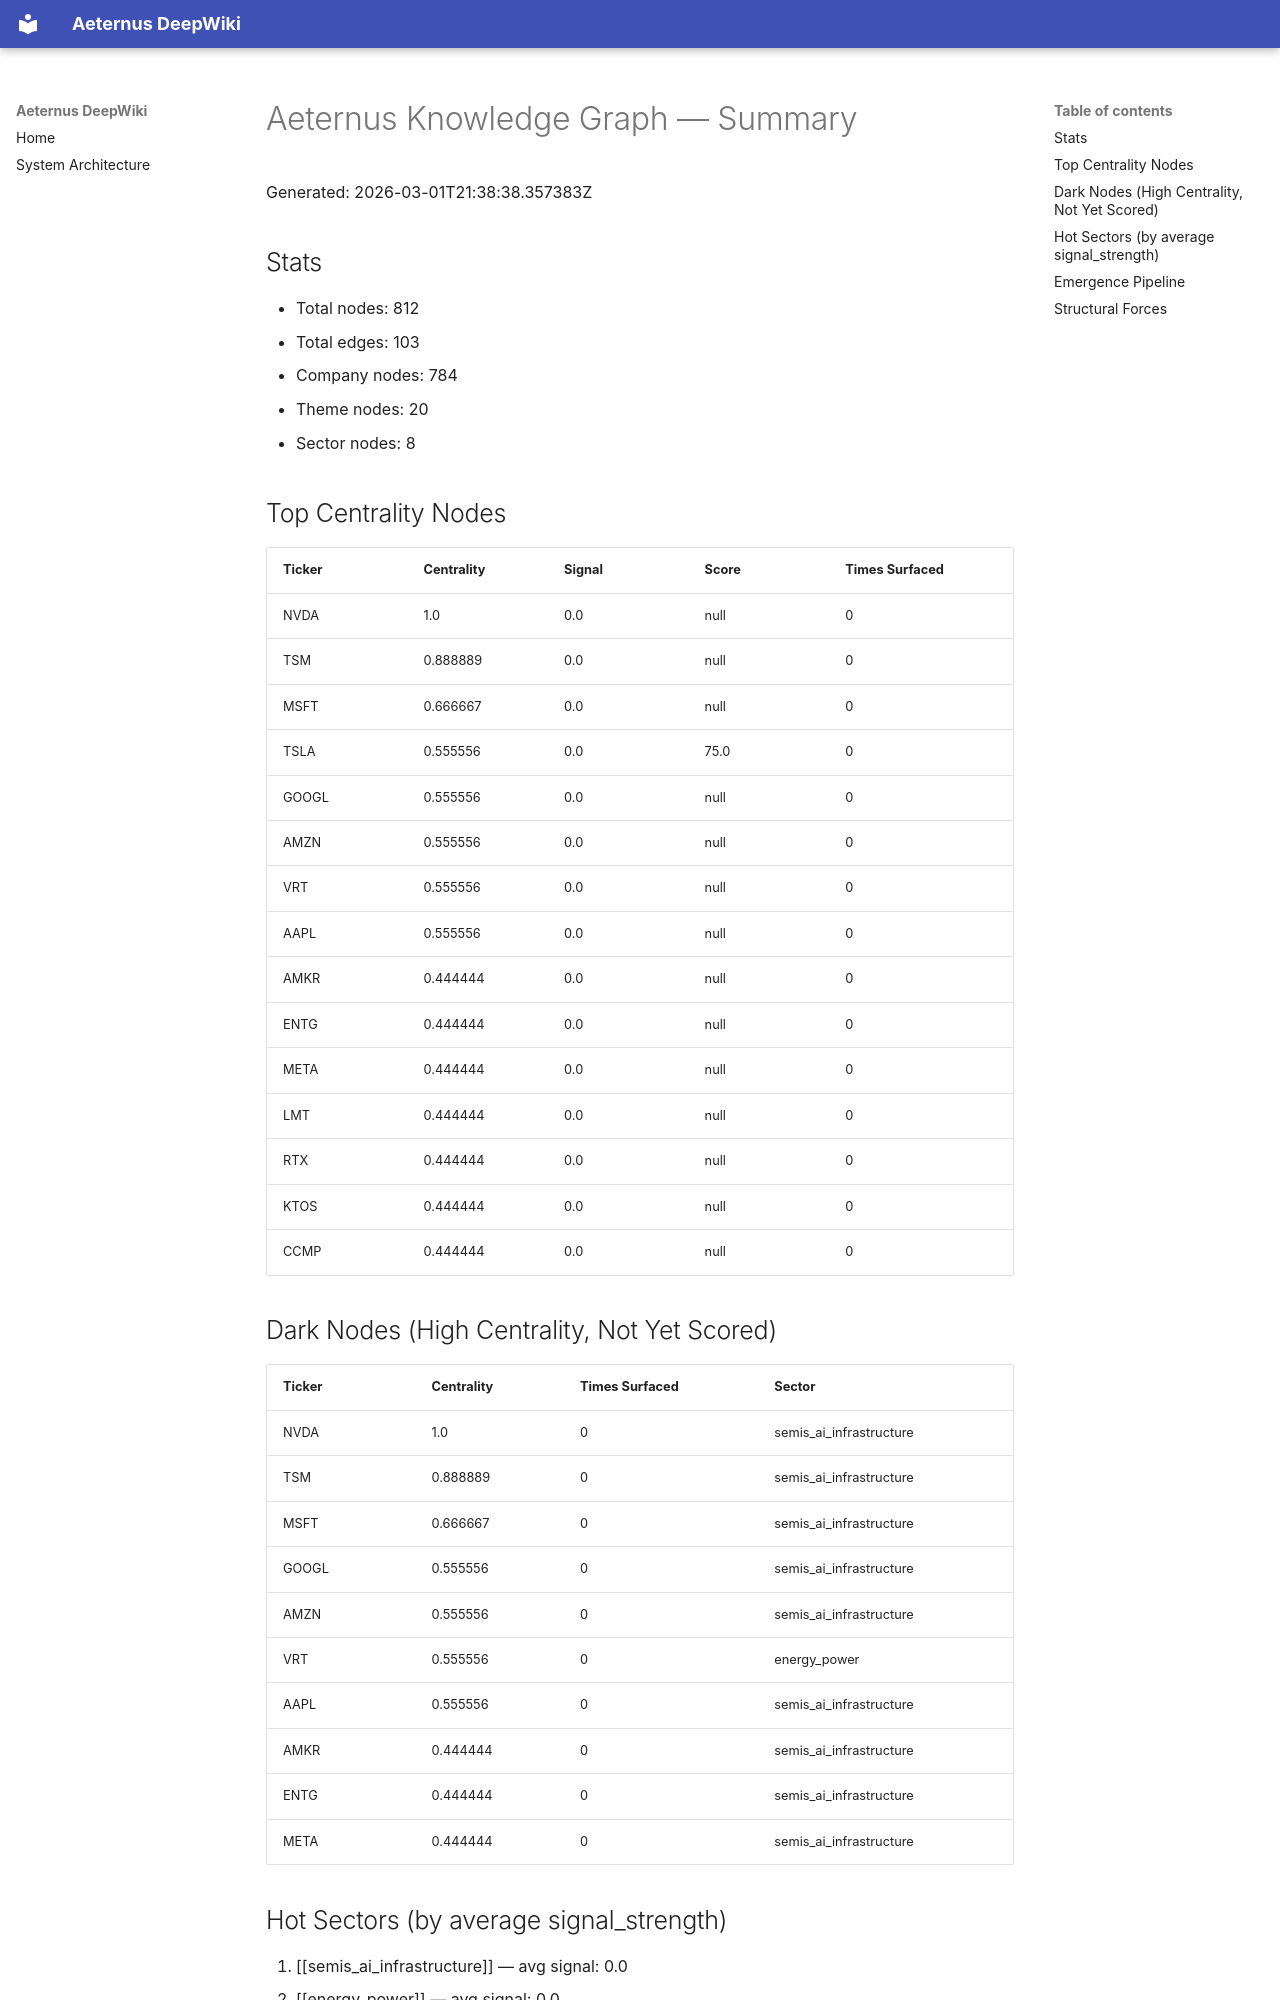

repository: VPAeternus/Aeternus · page: akg_vault/_graph_summary/index.html · generator: mkdocs

# Aeternus Knowledge Graph — Summary

Generated: 2026-03-01T21:38:38.357383Z

## Stats
- Total nodes: 812
- Total edges: 103
- Company nodes: 784
- Theme nodes: 20
- Sector nodes: 8

## Top Centrality Nodes
| Ticker | Centrality | Signal | Score | Times Surfaced |
|--------|------------|--------|-------|----------------|
| NVDA | 1.0 | 0.0 | null | 0 |
| TSM | 0.888889 | 0.0 | null | 0 |
| MSFT | 0.666667 | 0.0 | null | 0 |
| TSLA | 0.555556 | 0.0 | 75.0 | 0 |
| GOOGL | 0.555556 | 0.0 | null | 0 |
| AMZN | 0.555556 | 0.0 | null | 0 |
| VRT | 0.555556 | 0.0 | null | 0 |
| AAPL | 0.555556 | 0.0 | null | 0 |
| AMKR | 0.444444 | 0.0 | null | 0 |
| ENTG | 0.444444 | 0.0 | null | 0 |
| META | 0.444444 | 0.0 | null | 0 |
| LMT | 0.444444 | 0.0 | null | 0 |
| RTX | 0.444444 | 0.0 | null | 0 |
| KTOS | 0.444444 | 0.0 | null | 0 |
| CCMP | 0.444444 | 0.0 | null | 0 |

## Dark Nodes (High Centrality, Not Yet Scored)
| Ticker | Centrality | Times Surfaced | Sector |
|--------|------------|----------------|--------|
| NVDA | 1.0 | 0 | semis_ai_infrastructure |
| TSM | 0.888889 | 0 | semis_ai_infrastructure |
| MSFT | 0.666667 | 0 | semis_ai_infrastructure |
| GOOGL | 0.555556 | 0 | semis_ai_infrastructure |
| AMZN | 0.555556 | 0 | semis_ai_infrastructure |
| VRT | 0.555556 | 0 | energy_power |
| AAPL | 0.555556 | 0 | semis_ai_infrastructure |
| AMKR | 0.444444 | 0 | semis_ai_infrastructure |
| ENTG | 0.444444 | 0 | semis_ai_infrastructure |
| META | 0.444444 | 0 | semis_ai_infrastructure |
